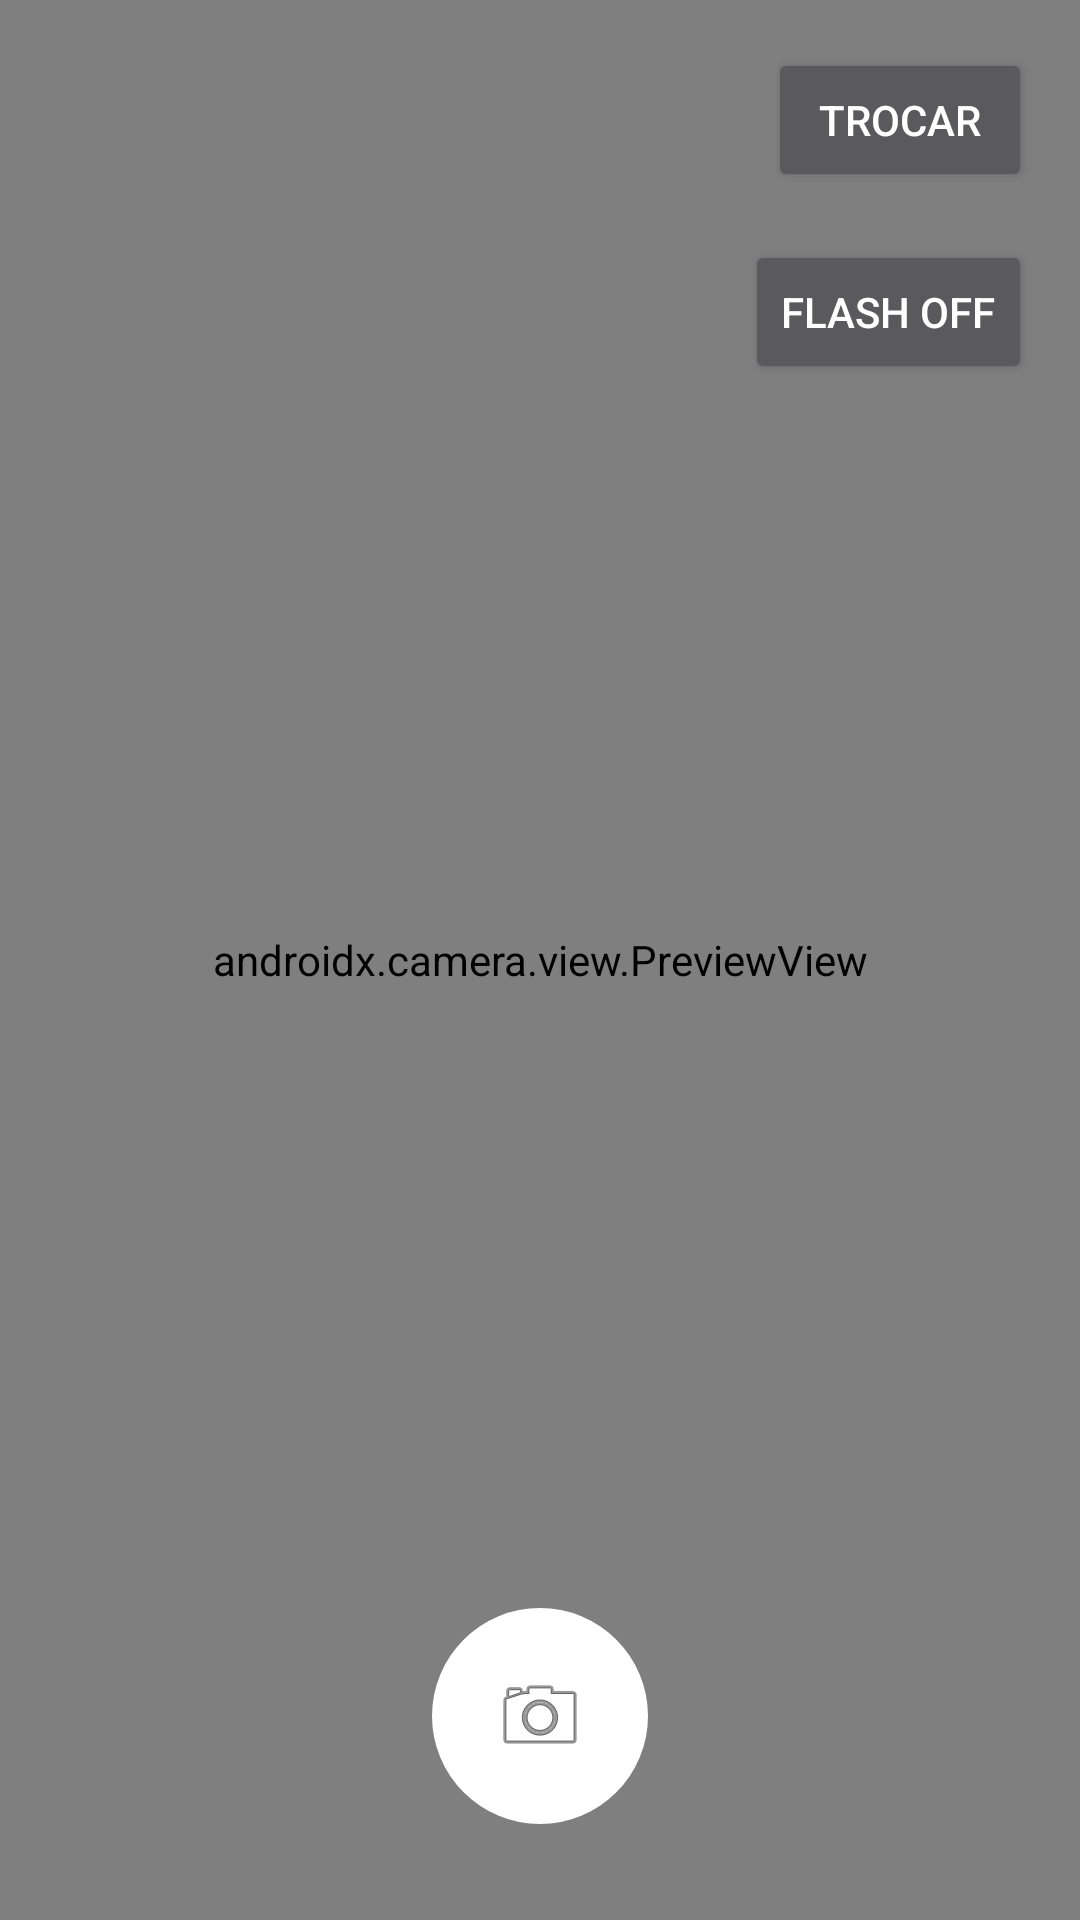

Write the Android layout XML for this screen, with the resource values it uses.
<!-- AndroidManifest.xml: activity theme Theme.AppCompat.NoActionBar -->
<!-- res/layout/activity_camera.xml -->
<?xml version="1.0" encoding="utf-8"?>
<androidx.constraintlayout.widget.ConstraintLayout xmlns:android="http://schemas.android.com/apk/res/android"
    xmlns:app="http://schemas.android.com/apk/res-auto"
    android:layout_width="match_parent"
    android:layout_height="match_parent"
    android:focusableInTouchMode="true">

    <androidx.camera.view.PreviewView
        android:id="@+id/previewView"
        android:layout_width="match_parent"
        android:layout_height="match_parent" />

    
    <Button
        android:id="@+id/btnSwitchCamera"
        android:layout_width="wrap_content"
        android:layout_height="wrap_content"
        android:text="Trocar"
        app:layout_constraintTop_toTopOf="parent"
        app:layout_constraintEnd_toEndOf="parent"
        android:layout_marginTop="16dp"
        android:layout_marginEnd="16dp" />

    
    <Button
        android:id="@+id/btnToggleFlash"
        android:layout_width="wrap_content"
        android:layout_height="wrap_content"
        android:text="Flash Off"
        app:layout_constraintTop_toBottomOf="@id/btnSwitchCamera"
        app:layout_constraintEnd_toEndOf="parent"
        android:layout_marginTop="16dp"
        android:layout_marginEnd="16dp" />

    
    <ImageButton
        android:id="@+id/btnCapture"
        android:layout_width="72dp"
        android:layout_height="72dp"
        android:background="@drawable/circle_background"
        android:src="@android:drawable/ic_menu_camera"
        android:contentDescription="Capturar imagem"
        app:layout_constraintBottom_toBottomOf="parent"
        app:layout_constraintStart_toStartOf="parent"
        app:layout_constraintEnd_toEndOf="parent"
        android:layout_marginBottom="32dp" />
    </androidx.constraintlayout.widget.ConstraintLayout>
<!-- resources referenced by this layout -->
<resources>
  <!-- drawable circle_background (drawable) -->
  <?xml version="1.0" encoding="utf-8"?>
  <shape xmlns:android="http://schemas.android.com/apk/res/android"
      android:shape="oval">
      <solid android:color="#FFFFFF" />
      <size android:width="72dp" android:height="72dp" />
  </shape>
</resources>
